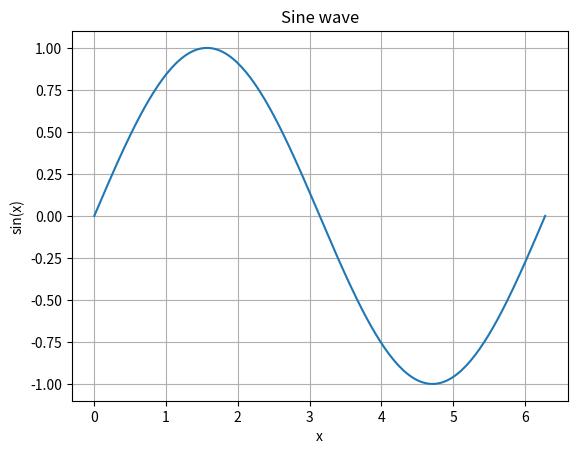

This figure's Python source:
"""Plot a sine wave.

Create a simple line plot with NumPy and Matplotlib. The finished figure appears below the
complete Python source in the documentation.
"""

import matplotlib.pyplot as plt
import numpy as np

x = np.linspace(0, 2 * np.pi, 200)
y = np.sin(x)

fig, ax = plt.subplots()
ax.plot(x, y)
ax.set(xlabel="x", ylabel="sin(x)", title="Sine wave")
ax.grid(True)
